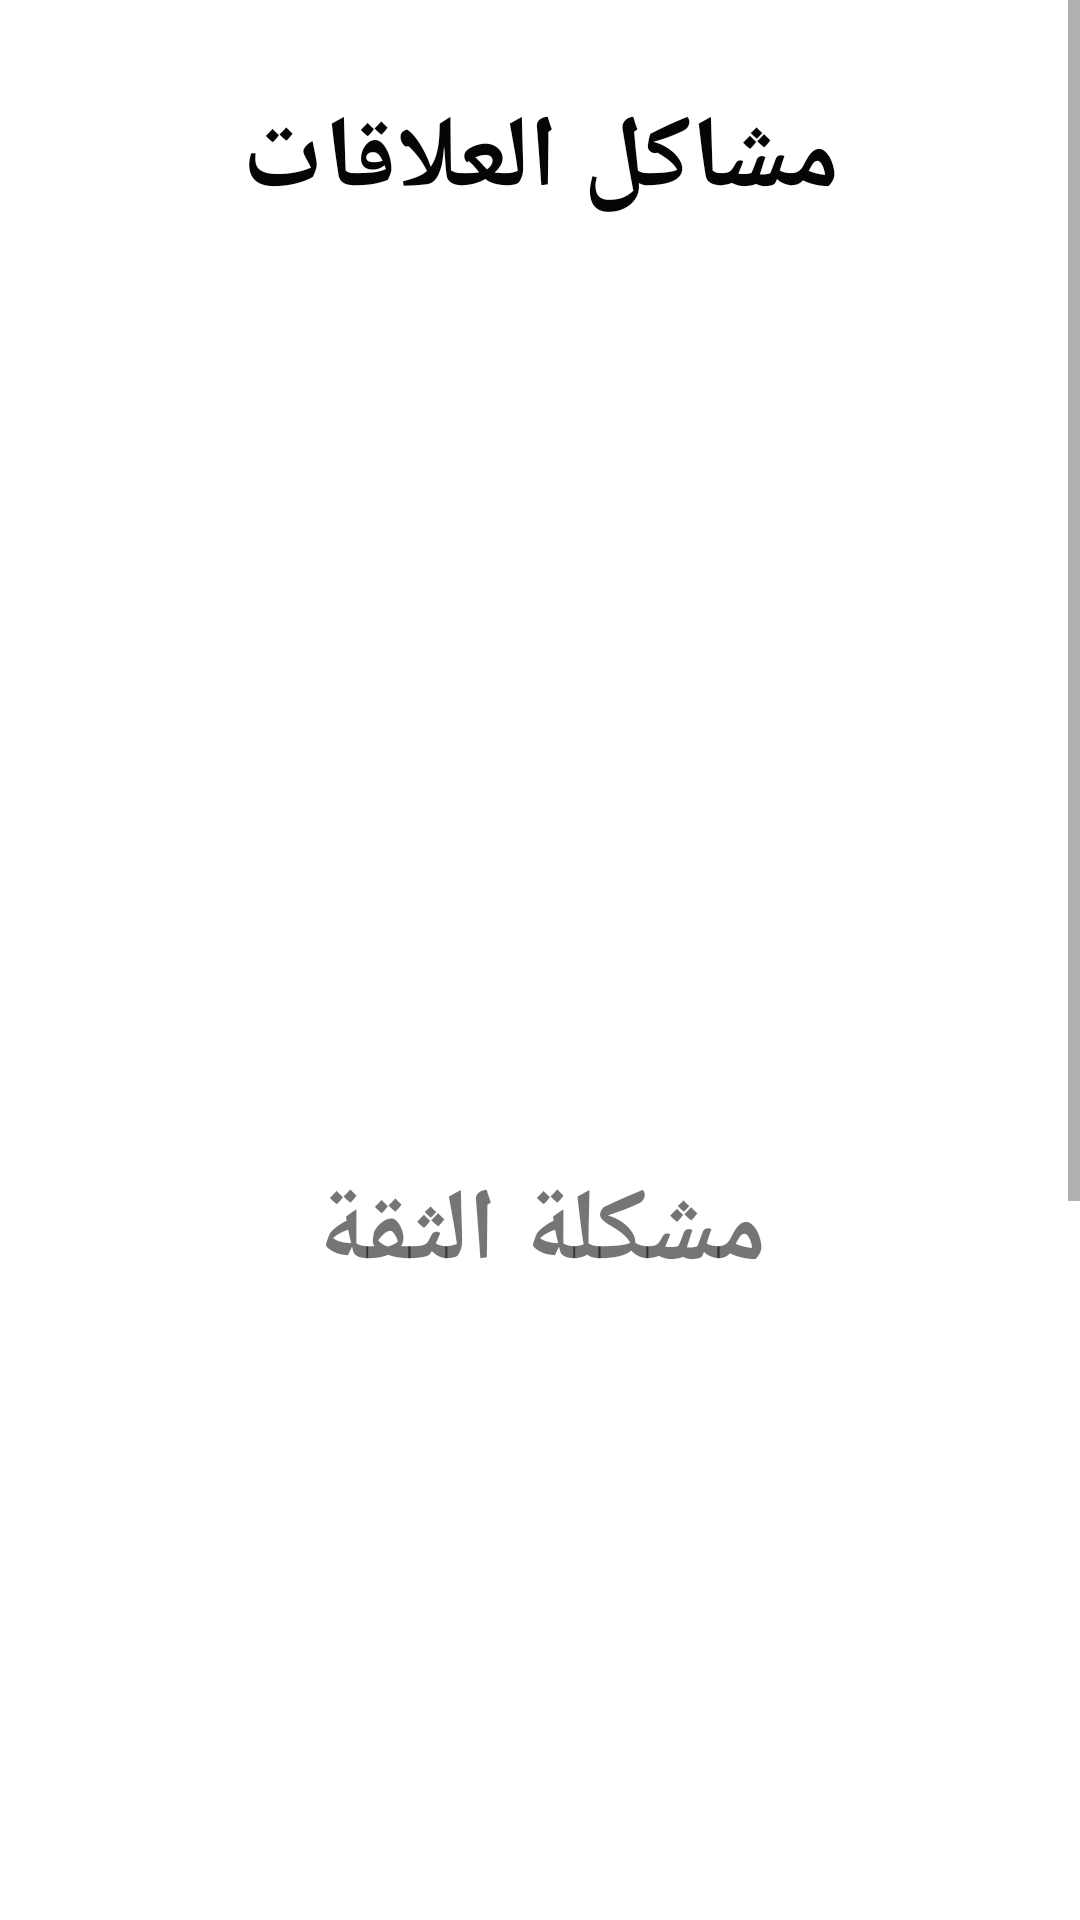

Produce the Android XML layout that renders to this screen, including the resource entries it uses.
<!-- AndroidManifest.xml: application theme Theme.Kalmni -->
<!-- res/layout/activity_problem_relation.xml -->
<?xml version="1.0" encoding="utf-8"?>
<LinearLayout xmlns:android="http://schemas.android.com/apk/res/android"
    xmlns:app="http://schemas.android.com/apk/res-auto"
    xmlns:tools="http://schemas.android.com/tools"
    android:layout_width="match_parent"
    android:layout_height="match_parent"
    android:background="@drawable/bgraw"
    android:orientation="vertical"
    tools:context=".problemRelation">

    <ScrollView
        android:layout_width="match_parent"
        android:layout_height="match_parent"
        android:layout_weight="1">

        <LinearLayout
            android:layout_width="match_parent"
            android:layout_height="wrap_content"
            android:orientation="vertical">

            <TextView
                android:id="@+id/textView6"
                android:layout_width="match_parent"
                android:layout_height="wrap_content"
                android:layout_marginTop="30dp"
                android:layout_weight="1"
                android:gravity="center_horizontal"
                android:text="مشاكل العلاقات"
                android:textColor="#050505"
                android:textSize="34sp"
                android:textStyle="bold" />

            <TextView
                android:id="@+id/textView"
                android:layout_width="match_parent"
                android:layout_height="wrap_content"
                android:layout_marginTop="30dp"
                android:layout_weight="1"
                android:gravity="center_horizontal"
                android:padding="10dp"
                android:text="المشاكل أمر طبيعي في العلاقات العاطفية، ولكنّ طريقة التعامل معها هو ما سيحدد إلى أيّ مدى سوف تؤثر هذه الأزمات على العلاقة بين الرجل والمرأة.
وهناك بعض المشاكل الشائعة في العلاقات العاطفية سوف نرصدها لكِ لمحاولة تجنبها، وطريقة التعامل معها إن واجهتكِ"
                android:textColor="#FFFFFF"
                android:textSize="24sp"
                android:textStyle="bold" />
        "
                android:textColor="#FDF8F6F6"
                android:textSize="25sp"
                android:textStyle="bold" />

            <TextView
                android:id="@+id/textView2"
                android:layout_width="match_parent"
                android:layout_height="wrap_content"
                android:layout_weight="1"
                android:gravity="center_horizontal"
                android:text="مشكلة الثقة"
                android:textSize="34sp"
                android:textStyle="bold" />

            <TextView
                android:id="@+id/textView3"
                android:layout_width="match_parent"
                android:layout_height="wrap_content"
                android:layout_weight="1"
                android:gravity="center_horizontal"
                android:paddingLeft="10dp"
                android:paddingRight="10dp"
                android:text="من أكثر المشاكل التي تواجه الشريكين هي قلة الثقة بينهما، وعادة ما تأتي بسبب تراكم بعض الامور التي لم يتم حلها، وتعتمد في الأساس على إحساس الطرفين أو أحدهما بانعدام الأمان.
في هذه الحالة لا بد من وقفة وحديث أساسه الصراحة، وأن يسأل كل واحد منهما نفسه قبل أن يسأل الآخر، لماذا يشعر بعدم الأمان مع الطرف الثاني."
                android:textColor="#FFFFFF"
                android:textSize="24sp"
                android:textStyle="bold" />

            <TextView
                android:id="@+id/textView4"
                android:layout_width="match_parent"
                android:layout_height="wrap_content"
                android:layout_weight="1"
                android:gravity="center_horizontal"
                android:text="التوقعات المختلفة"
                android:textSize="34sp"
                android:textStyle="bold" />

            <TextView
                android:id="@+id/textView5"
                android:layout_width="match_parent"
                android:layout_height="wrap_content"
                android:layout_weight="1"
                android:gravity="center_horizontal"
                android:padding="10dp"
                android:text="توقعاتنا عن الأشخاص حولنا، ربما تؤذينا كثيرًا، كما أنها تجعلنا نصرف النظر عن التفكير بأنفسنا، فحاولي قدر الإمكان أن تخفّضي توقعاتكِ تجاه الرجل، وتركّزي فقط على ما يجب أن تفعليه، وليس ما يجب أن يفعله الطرف الآخر لكِ"
                android:textColor="#FFFFFF"
                android:textSize="24sp"
                android:textStyle="bold" />
        </LinearLayout>
    </ScrollView>

</LinearLayout>
<!-- resources referenced by this layout -->
<resources>
  <style name="Theme.Kalmni" parent="Theme.MaterialComponents.DayNight.DarkActionBar">
          
          <item name="colorPrimary">@color/purple_500</item>
          <item name="colorPrimaryVariant">@color/purple_700</item>
          <item name="colorOnPrimary">@color/white</item>
          
          <item name="colorSecondary">@color/teal_200</item>
          <item name="colorSecondaryVariant">@color/teal_700</item>
          <item name="colorOnSecondary">@color/black</item>
          
          <item name="android:statusBarColor" tools:targetApi="21">?attr/colorPrimaryVariant</item>
          
      </style>
  <!-- not gathered from this repository: default colours our renderer supplied (Android Studio template values) -->
  <color name="purple_500">#FF6200EE</color>
  <color name="purple_700">#FF3700B3</color>
  <color name="teal_200">#FF03DAC5</color>
  <color name="teal_700">#FF018786</color>
  <color name="black">#FF000000</color>
  <color name="white">#FFFFFFFF</color>
</resources>
